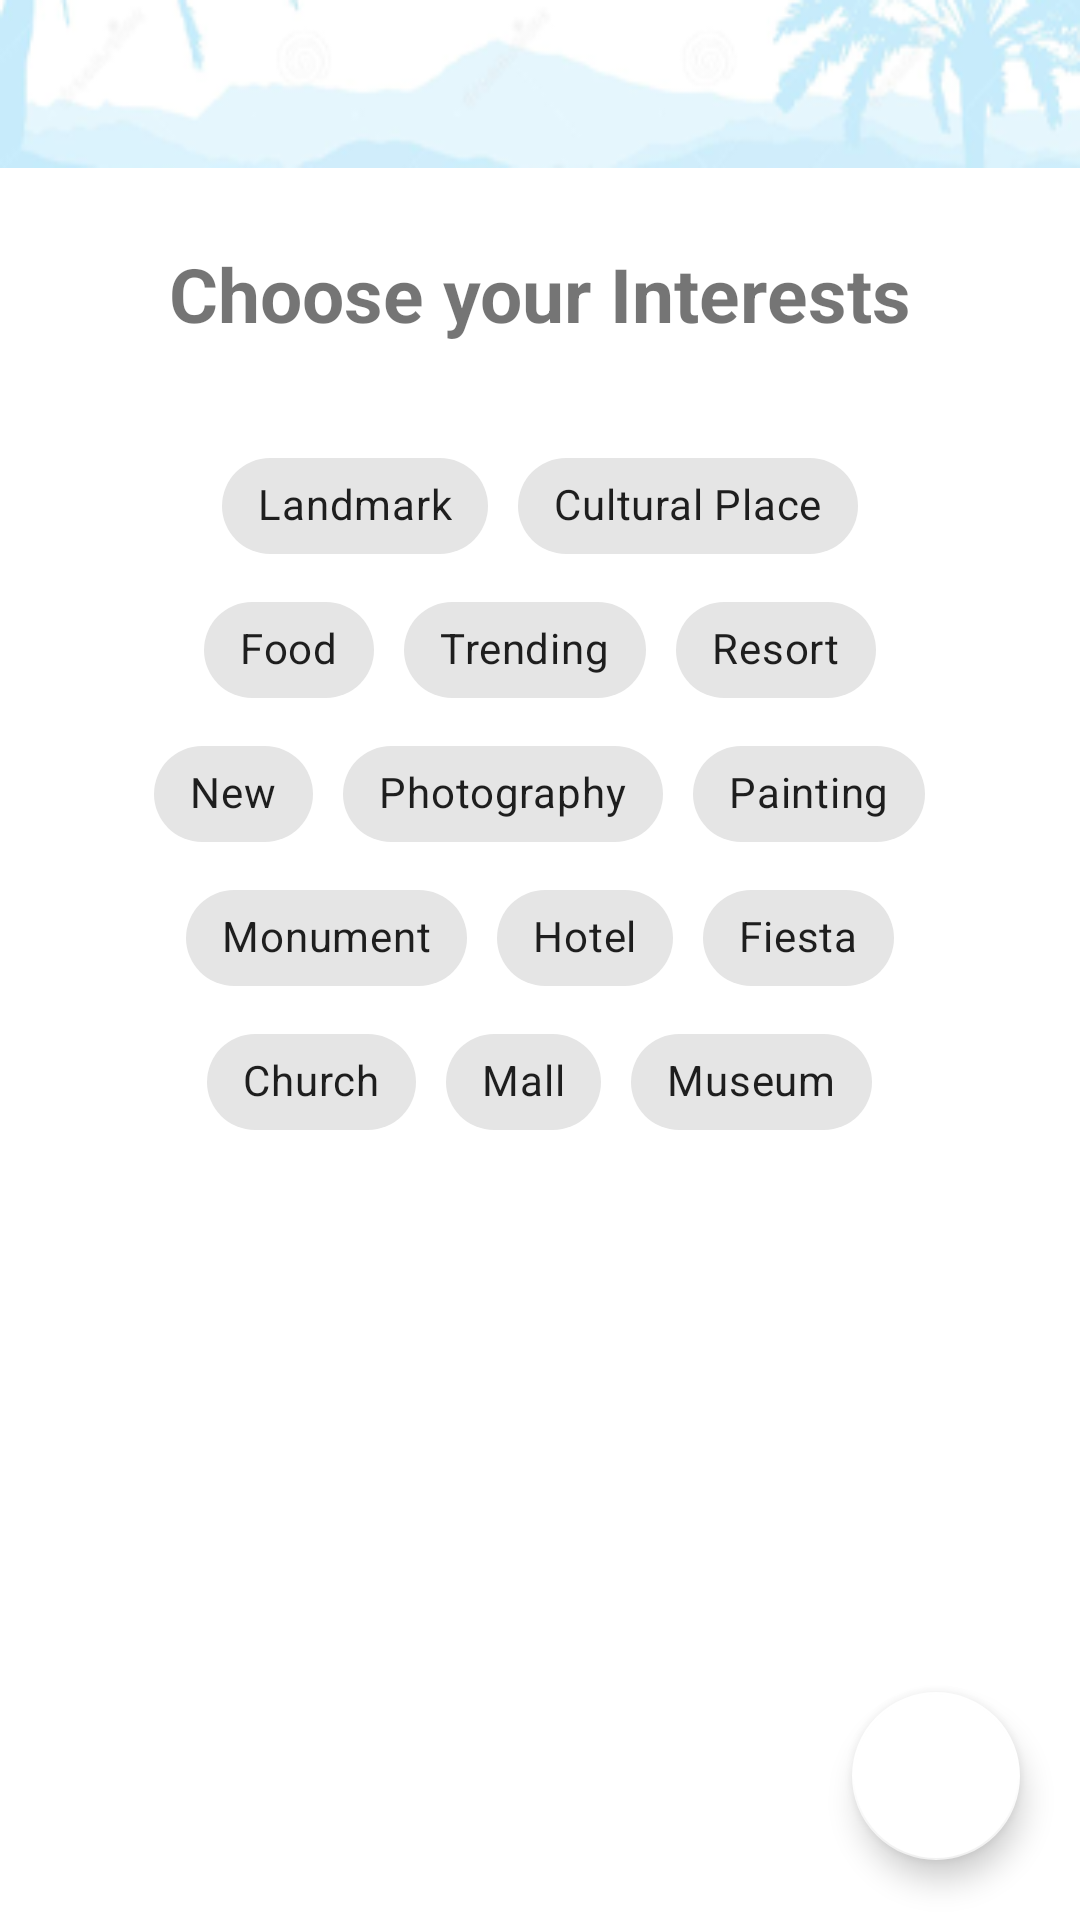

Here is an Android app screen rendered from its layout file. Give the layout XML and the strings, colors and styles it references.
<!-- AndroidManifest.xml: application theme CHLearTApp -->
<!-- res/layout/activity_personalisation.xml -->
<?xml version="1.0" encoding="utf-8"?>
<RelativeLayout xmlns:android="http://schemas.android.com/apk/res/android"
    xmlns:app="http://schemas.android.com/apk/res-auto"
    xmlns:tools="http://schemas.android.com/tools"
    android:layout_width="match_parent"
    android:layout_height="match_parent"
    tools:context=".activity.personalisation">

    <androidx.appcompat.widget.Toolbar
        android:id="@+id/toolbar"
        android:layout_width="match_parent"
        android:layout_height="wrap_content"
        android:background="@drawable/toolbar"
        android:minHeight="?attr/actionBarSize"
        android:theme="?attr/actionBarTheme" />


    <TextView
        android:id="@+id/text"
        android:layout_width="wrap_content"
        android:layout_height="wrap_content"
        android:layout_below="@id/toolbar"
        android:layout_marginTop="25dp"
        android:layout_centerHorizontal="true"
        android:text="Choose your Interests"
        android:textSize="25sp"
        android:textStyle="bold" />

    <com.google.android.material.chip.ChipGroup
        android:id="@+id/chipGroup"
        android:layout_width="match_parent"
        android:layout_height="wrap_content"
        android:layout_marginTop="30dp"
        app:chipSpacingHorizontal="40dp"
        android:layout_below="@id/text">

        <LinearLayout
            android:layout_width="match_parent"
            android:layout_height="wrap_content"
            android:gravity="center"
            android:orientation="horizontal">

            <com.google.android.material.chip.Chip
                android:id="@+id/chip_landmark"
                android:layout_width="wrap_content"
                android:layout_height="wrap_content"
                android:layout_marginLeft="5dp"
                android:layout_marginRight="5dp"
                android:checkable="true"
                android:text="Landmark"
                app:checkedIcon="@drawable/icon_check" />

            <com.google.android.material.chip.Chip
                android:id="@+id/chip_cplace"
                android:layout_width="wrap_content"
                android:layout_height="wrap_content"
                android:layout_marginLeft="5dp"
                android:layout_marginRight="5dp"
                android:checkable="true"
                android:text="Cultural Place"
                app:checkedIcon="@drawable/icon_check" />

        </LinearLayout>

        <LinearLayout
            android:layout_width="match_parent"
            android:layout_height="wrap_content"
            android:gravity="center"
            android:orientation="horizontal">

            <com.google.android.material.chip.Chip
                android:id="@+id/chip_food"
                android:layout_width="wrap_content"
                android:layout_height="wrap_content"
                android:layout_marginLeft="5dp"
                android:layout_marginRight="5dp"
                android:checkable="true"
                android:text="Food"
                app:checkedIcon="@drawable/icon_check" />

            <com.google.android.material.chip.Chip
                android:id="@+id/chip_trending"
                android:layout_width="wrap_content"
                android:layout_height="wrap_content"
                android:layout_marginLeft="5dp"
                android:layout_marginRight="5dp"
                android:checkable="true"
                android:text="Trending"
                app:checkedIcon="@drawable/icon_check" />

            <com.google.android.material.chip.Chip
                android:id="@+id/chip_resort"
                android:layout_width="wrap_content"
                android:layout_height="wrap_content"
                android:layout_marginLeft="5dp"
                android:layout_marginRight="5dp"
                android:checkable="true"
                android:text="Resort"
                app:checkedIcon="@drawable/icon_check" />

        </LinearLayout>

        <LinearLayout
            android:layout_width="match_parent"
            android:layout_height="wrap_content"
            android:gravity="center"
            android:orientation="horizontal">

            <com.google.android.material.chip.Chip
                android:id="@+id/chip_new"
                android:layout_width="wrap_content"
                android:layout_height="wrap_content"
                android:layout_marginLeft="5dp"
                android:layout_marginRight="5dp"
                android:checkable="true"
                android:text="New"
                app:checkedIcon="@drawable/icon_check" />

            <com.google.android.material.chip.Chip
                android:id="@+id/chip_photography"
                android:layout_width="wrap_content"
                android:layout_height="wrap_content"
                android:layout_marginLeft="5dp"
                android:layout_marginRight="5dp"
                android:checkable="true"
                android:text="Photography"
                app:checkedIcon="@drawable/icon_check" />

            <com.google.android.material.chip.Chip
                android:id="@+id/chip_painting"
                android:layout_width="wrap_content"
                android:layout_height="wrap_content"
                android:layout_marginLeft="5dp"
                android:layout_marginRight="5dp"
                android:checkable="true"
                android:text="Painting"
                app:checkedIcon="@drawable/icon_check" />

        </LinearLayout>

        <LinearLayout
            android:layout_width="match_parent"
            android:layout_height="wrap_content"
            android:gravity="center"
            android:orientation="horizontal">

            <com.google.android.material.chip.Chip
                android:id="@+id/chip_monument"
                android:layout_width="wrap_content"
                android:layout_height="wrap_content"
                android:layout_marginLeft="5dp"
                android:layout_marginRight="5dp"
                android:checkable="true"
                android:text="Monument"
                app:checkedIcon="@drawable/icon_check" />

            <com.google.android.material.chip.Chip
                android:id="@+id/chip_hotel"
                android:layout_width="wrap_content"
                android:layout_height="wrap_content"
                android:layout_marginLeft="5dp"
                android:layout_marginRight="5dp"
                android:checkable="true"
                android:text="Hotel"
                app:checkedIcon="@drawable/icon_check" />

            <com.google.android.material.chip.Chip
                android:id="@+id/chip_fiesta"
                android:layout_width="wrap_content"
                android:layout_height="wrap_content"
                android:layout_marginLeft="5dp"
                android:layout_marginRight="5dp"
                android:checkable="true"
                android:text="Fiesta"
                app:checkedIcon="@drawable/icon_check" />

        </LinearLayout>

        <LinearLayout
            android:layout_width="match_parent"
            android:layout_height="wrap_content"
            android:gravity="center"
            android:orientation="horizontal">

            <com.google.android.material.chip.Chip
                android:id="@+id/chip_church"
                android:layout_width="wrap_content"
                android:layout_height="wrap_content"
                android:layout_marginLeft="5dp"
                android:layout_marginRight="5dp"
                android:checkable="true"
                android:text="Church"
                app:checkedIcon="@drawable/icon_check" />

            <com.google.android.material.chip.Chip
                android:id="@+id/chip_mall"
                android:layout_width="wrap_content"
                android:layout_height="wrap_content"
                android:layout_marginLeft="5dp"
                android:layout_marginRight="5dp"
                android:checkable="true"
                android:text="Mall"
                app:checkedIcon="@drawable/icon_check" />

            <com.google.android.material.chip.Chip
                android:id="@+id/chip_museum"
                android:layout_width="wrap_content"
                android:layout_height="wrap_content"
                android:layout_marginLeft="5dp"
                android:layout_marginRight="5dp"
                android:checkable="true"
                android:text="Museum"
                app:checkedIcon="@drawable/icon_check" />

        </LinearLayout>

    </com.google.android.material.chip.ChipGroup>



    <androidx.coordinatorlayout.widget.CoordinatorLayout
        android:layout_width="match_parent"
        android:layout_height="match_parent">

        <com.google.android.material.floatingactionbutton.FloatingActionButton
            android:id="@+id/btn_submit"
            android:layout_width="wrap_content"
            android:layout_height="wrap_content"
            android:layout_gravity="bottom|right"
            android:layout_margin="20dp"
            android:contentDescription="Sample"
            app:backgroundTint="@android:color/white"
            app:srcCompat="@drawable/icon_check"
            app:tint="@android:color/holo_red_light" />

    </androidx.coordinatorlayout.widget.CoordinatorLayout>

</RelativeLayout>
<!-- resources referenced by this layout -->
<resources>
  <!-- drawable toolbar: png bitmap (drawable, 15141 bytes) -->
  <style name="CHLearTApp" parent="Theme.MaterialComponents.Light.NoActionBar">
          
          <item name="colorPrimary">@color/color_00ACEC</item>
          <item name="colorPrimaryDark">#828282</item>
          <item name="colorAccent">@color/colorAccent</item>
  
          <item name="android:windowContentTransitions">true</item>
          <item name="bottomSheetDialogTheme">@style/AppBottomSheetDialogTheme</item>
      </style>
  <color name="color_00ACEC">#FF00ACEC</color>
  <color name="colorAccent">#03DAC5</color>
  <style name="AppBottomSheetDialogTheme" parent="Theme.Design.Light.BottomSheetDialog">
          <item name="bottomSheetStyle">@style/AppModalStyle</item>
      </style>
  <style name="AppModalStyle" parent="Widget.Design.BottomSheet.Modal">
          <item name="android:background">@drawable/rounded_dialog</item>
      </style>
</resources>
